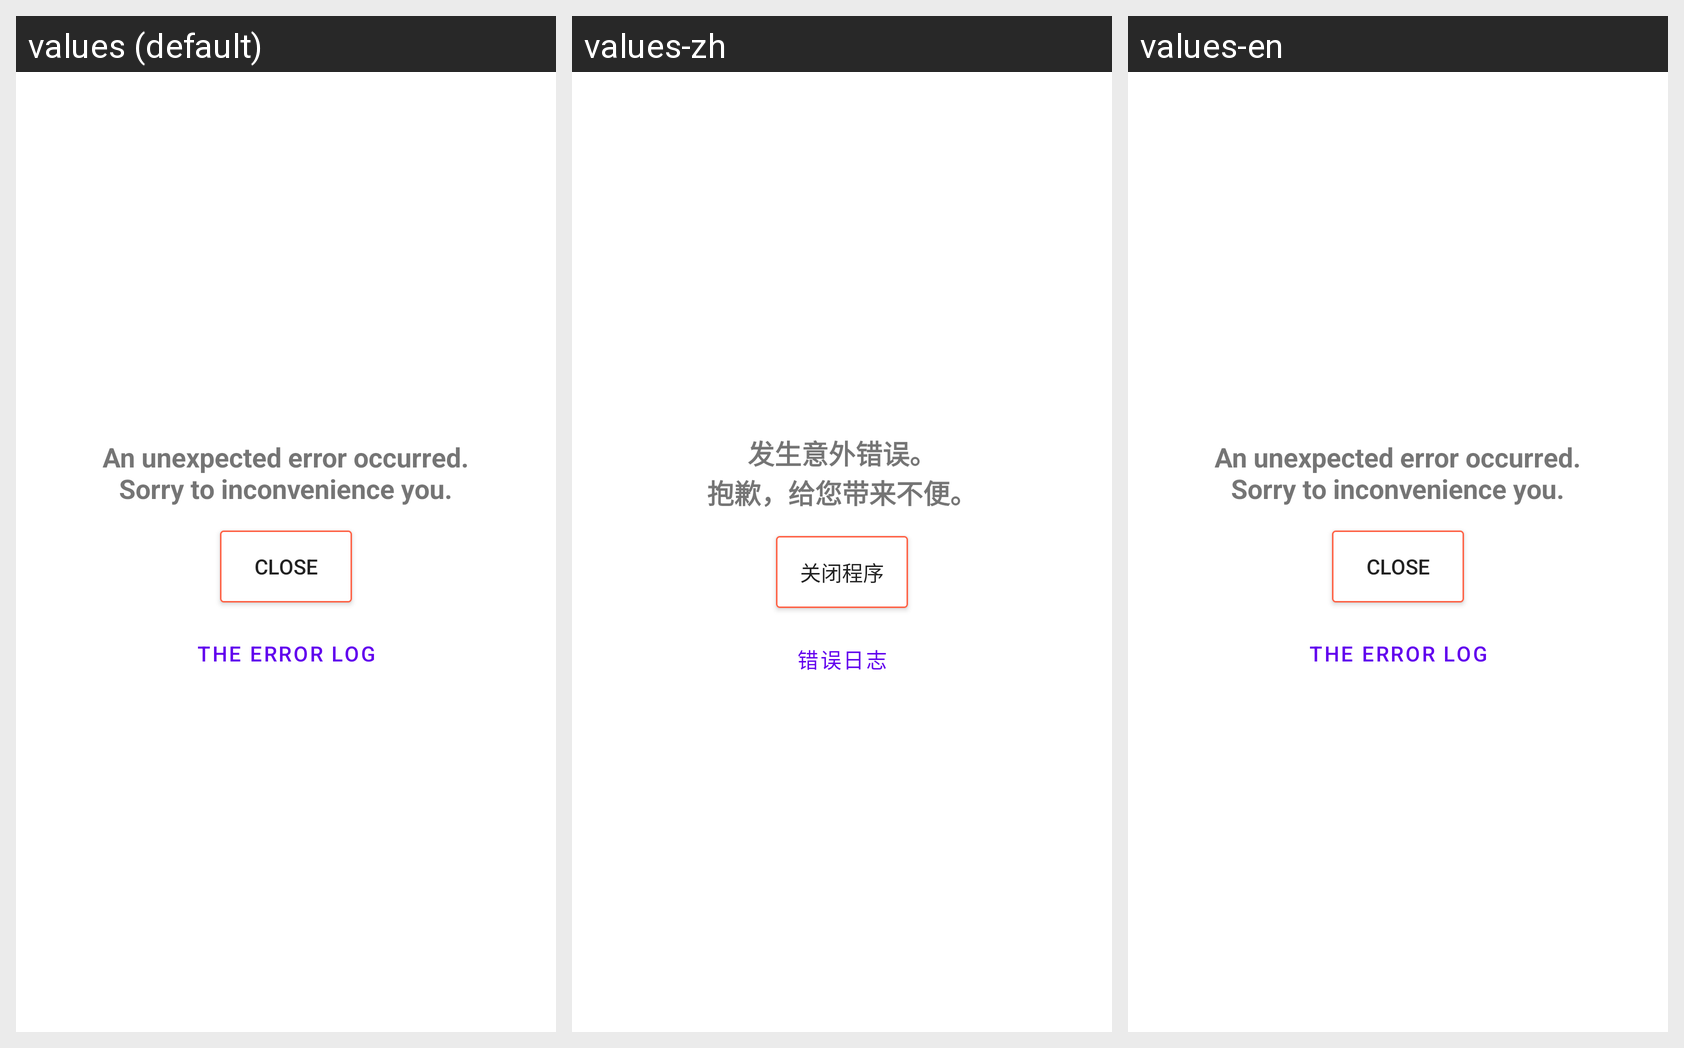

For this localized Android screen grid, give each drawn string resource with its value in every locale shown.
Android screen res/layout/customactivityoncrash_default_error_activity.xml rendered under 3 locales, left to right: values (default), values-zh, values-en. Device: Nexus 5 (rendered at 1080×1920; each locale shown at half size, 540×960, under a caption strip naming it); theme Theme.MaterialComponents.DayNight.NoActionBar.
Strings drawn on this screen, with the default value and each locale's value (text and hints the layout hard-codes, and strings that could not be matched under every locale, appear in the picture but are not listed):

customactivityoncrash_error_activity_error_occurred_explanation
  values: An unexpected error occurred.
      Sorry to inconvenience you.
  values-zh: 发生意外错误。
      抱歉，给您带来不便。
  values-en: An unexpected error occurred.
      Sorry to inconvenience you.

customactivityoncrash_error_activity_close_app
  values: Close
  values-zh: 关闭程序
  values-en: Close

customactivityoncrash_error_activity_error_details
  values: The error log
  values-zh: 错误日志
  values-en: The error log
